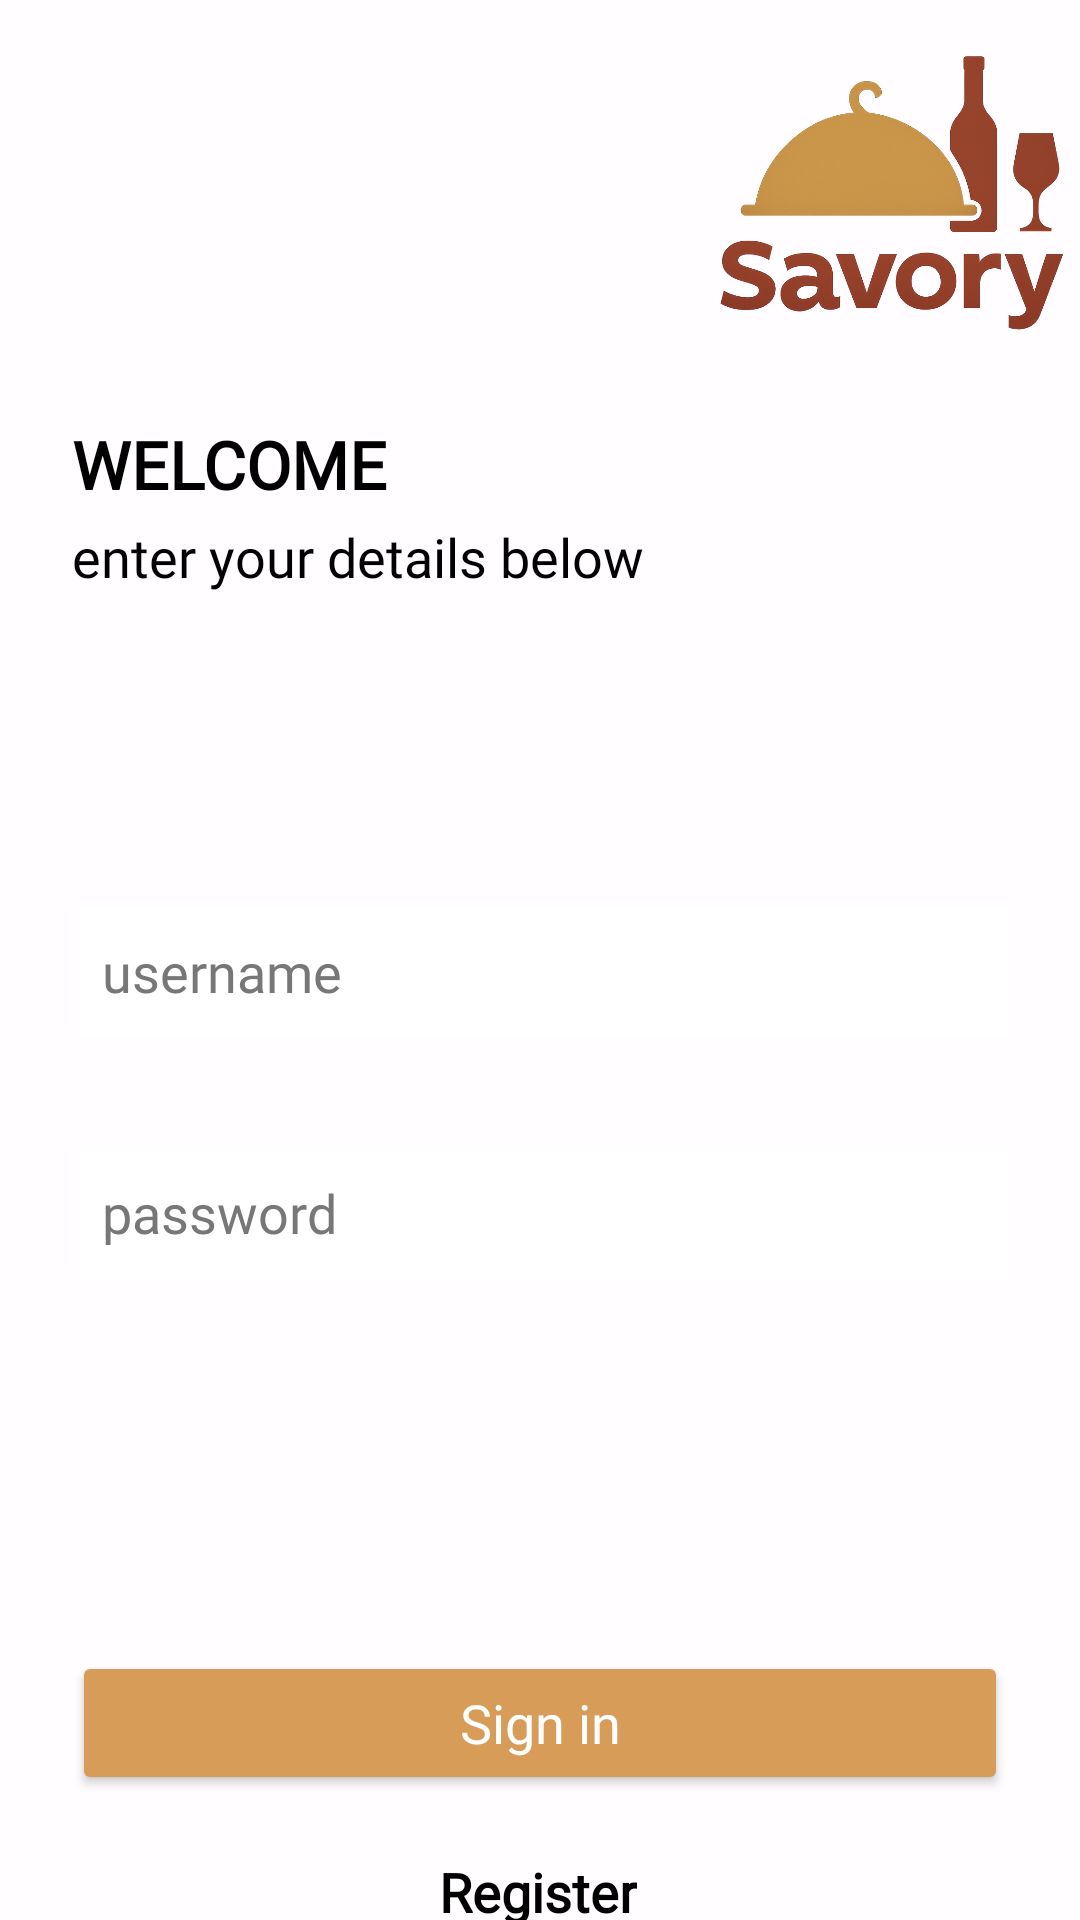

Layout XML and referenced resources for this Android screen:
<!-- AndroidManifest.xml: application theme Theme.SavoryRestaurant -->
<!-- res/layout/guest_signin.xml -->
<?xml version="1.0" encoding="utf-8"?>
    <androidx.constraintlayout.widget.ConstraintLayout
        xmlns:android="http://schemas.android.com/apk/res/android"
        xmlns:app="http://schemas.android.com/apk/res-auto"
        xmlns:tools="http://schemas.android.com/tools"
        android:layout_width="match_parent"
        android:layout_height="match_parent"
        android:background="@drawable/background">

        

        

        

        <View
            android:id="@+id/whiteOverlay"
            android:layout_width="match_parent"
            android:layout_height="match_parent"
            android:background="#CCFFFFFF"
            app:layout_constraintBottom_toBottomOf="parent"
            app:layout_constraintTop_toTopOf="parent"
            app:layout_constraintVertical_bias="1.0"
            tools:layout_editor_absoluteX="37dp" />

    <ImageView
        android:id="@+id/logoImage"
        android:layout_width="118dp"
        android:layout_height="96dp"
        android:layout_marginTop="16dp"
        android:layout_marginEnd="4dp"
        android:contentDescription="Savory Logo"
        android:scaleType="fitCenter"
        android:src="@drawable/savory_logo"
        app:layout_constraintEnd_toEndOf="parent"
        app:layout_constraintTop_toTopOf="parent" />

    <TextView
            android:id="@+id/welcomeText"
            android:layout_width="wrap_content"
            android:layout_height="wrap_content"
            android:text="WELCOME"
            android:fontFamily="@font/itim"
            android:textStyle="bold"
            android:textColor="#000000"
            android:textSize="22sp"
            android:layout_marginStart="24dp"
            android:layout_marginTop="140dp"
            app:layout_constraintStart_toStartOf="parent"
            app:layout_constraintTop_toTopOf="parent" />

        

    

        

        

    <TextView
        android:id="@+id/subText"
        android:layout_width="wrap_content"
        android:layout_height="wrap_content"
        android:layout_marginStart="24dp"
        android:layout_marginTop="4dp"
        android:fontFamily="@font/itim"
        android:text="enter your details below"
        android:textColor="#000000"
        android:textSize="18sp"
        app:layout_constraintStart_toStartOf="parent"
        app:layout_constraintTop_toBottomOf="@id/welcomeText" />

    <EditText
            android:id="@+id/usernameInput"
            android:layout_width="0dp"
            android:layout_height="wrap_content"
            android:layout_marginStart="24dp"
            android:layout_marginTop="104dp"
            android:layout_marginEnd="24dp"
            android:textColor="#000000"
            android:background="@android:color/white"
            android:hint="username"
            android:textColorHint="#777777"
            android:inputType="textEmailAddress"
            android:fontFamily="@font/itim"
            android:padding="10dp"
            app:layout_constraintEnd_toEndOf="parent"
            app:layout_constraintHorizontal_bias="0.0"
            app:layout_constraintStart_toStartOf="parent"
            app:layout_constraintTop_toBottomOf="@id/subText" />

        <EditText
            android:id="@+id/passwordInput"
            android:layout_width="0dp"
            android:layout_height="wrap_content"
            android:layout_marginStart="24dp"
            android:layout_marginTop="36dp"
            android:layout_marginEnd="24dp"
            android:textColor="#000000"
            android:background="@android:color/white"
            android:hint="password"
            android:textColorHint="#777777"
            android:inputType="textPassword"
            android:fontFamily="@font/itim"
            android:padding="10dp"
            app:layout_constraintEnd_toEndOf="parent"
            app:layout_constraintHorizontal_bias="1.0"
            app:layout_constraintStart_toStartOf="parent"
            app:layout_constraintTop_toBottomOf="@id/usernameInput" />

        <Button
            android:id="@+id/signInButton"
            android:layout_width="0dp"
            android:layout_height="wrap_content"
            android:layout_marginStart="24dp"
            android:layout_marginTop="124dp"
            android:layout_marginEnd="24dp"
            android:backgroundTint="#D79C57"
            android:padding="10dp"
            android:text="Sign in"
            android:textSize="18sp"
            android:fontFamily="@font/itim"
            android:textAllCaps="false"
            android:textColor="@android:color/white"
            app:layout_constraintEnd_toEndOf="parent"
            app:layout_constraintHorizontal_bias="1.0"
            app:layout_constraintStart_toStartOf="parent"
            app:layout_constraintTop_toBottomOf="@id/passwordInput" />


    
    <TextView
        android:id="@+id/registerText"
        android:layout_width="wrap_content"
        android:layout_height="wrap_content"
        android:layout_marginTop="20dp"
        android:text="Register"
        android:fontFamily="@font/itim"
        android:textColor="#000000"
        android:textSize="18sp"
        android:textStyle="bold"
        app:layout_constraintEnd_toEndOf="parent"
        app:layout_constraintHorizontal_bias="0.498"
        app:layout_constraintStart_toStartOf="parent"
        app:layout_constraintTop_toBottomOf="@id/signInButton" />


</androidx.constraintlayout.widget.ConstraintLayout>
<!-- resources referenced by this layout -->
<resources>
  <!-- drawable savory_logo: png bitmap (drawable, 348538 bytes) -->
  <style name="Theme.SavoryRestaurant" parent="Base.Theme.SavoryRestaurant" />
  <style name="Base.Theme.SavoryRestaurant" parent="Theme.Material3.DayNight.NoActionBar">
          
          <item name="materialButtonStyle">@style/NoTintM3Button</item>
      </style>
  <style name="NoTintM3Button" parent="Widget.Material3.Button">
          <item name="backgroundTint">@null</item>
      </style>
</resources>
